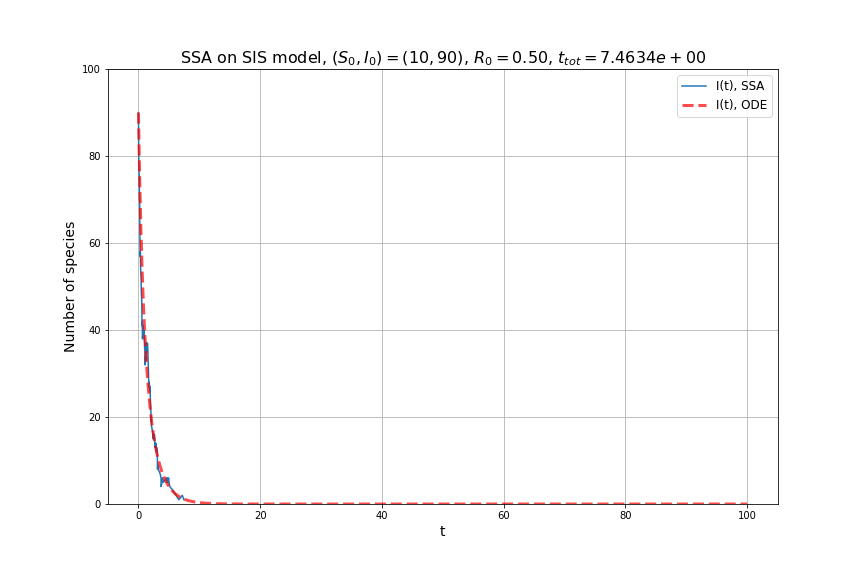

Values plotted in this chart, from the file beside it:
, 0, 1, 2, 3
0, 0.0, 10.0, 90.0, 0.0
1, 0.004082, 11.0, 89.0, 0.004082
2, 0.006026, 12.0, 88.0, 0.001944
3, 0.006902, 13.0, 87.0, 0.0008757
4, 0.01443, 14.0, 86.0, 0.007531
5, 0.0145, 15.0, 85.0, 6.88083278315688e-05
6, 0.01646, 16.0, 84.0, 0.00196
7, 0.01847, 17.0, 83.0, 0.00201
8, 0.02645, 18.0, 82.0, 0.00798
9, 0.03836, 19.0, 81.0, 0.01191
10, 0.04736, 20.0, 80.0, 0.008996
11, 0.06158, 21.0, 79.0, 0.01422
12, 0.07406, 22.0, 78.0, 0.01248
13, 0.09372, 23.0, 77.0, 0.01966
14, 0.1074, 24.0, 76.0, 0.01367
15, 0.1439, 25.0, 75.0, 0.03646
16, 0.1485, 26.0, 74.0, 0.004679
17, 0.1536, 27.0, 73.0, 0.005052
18, 0.1612, 28.0, 72.0, 0.007648
19, 0.1629, 29.0, 71.0, 0.001689
20, 0.1962, 30.0, 70.0, 0.03325
21, 0.2074, 31.0, 69.0, 0.01125
22, 0.209, 32.0, 68.0, 0.001612
23, 0.2122, 33.0, 67.0, 0.00312
24, 0.2237, 34.0, 66.0, 0.0115
25, 0.2287, 35.0, 65.0, 0.005024
26, 0.2351, 36.0, 64.0, 0.00643
27, 0.2352, 37.0, 63.0, 9.677751258542628e-05
28, 0.2423, 38.0, 62.0, 0.007123
29, 0.2426, 39.0, 61.0, 0.0002677
30, 0.2454, 40.0, 60.0, 0.002839
31, 0.2699, 41.0, 59.0, 0.02448
32, 0.2711, 42.0, 58.0, 0.001166
33, 0.2927, 43.0, 57.0, 0.02159
34, 0.2941, 42.0, 58.0, 0.001421
35, 0.297, 43.0, 57.0, 0.002966
36, 0.3217, 42.0, 58.0, 0.02463
37, 0.3375, 43.0, 57.0, 0.0158
38, 0.341, 44.0, 56.0, 0.003507
39, 0.3497, 45.0, 55.0, 0.008752
40, 0.3692, 46.0, 54.0, 0.0195
41, 0.388, 47.0, 53.0, 0.01873
42, 0.4362, 48.0, 52.0, 0.04827
43, 0.4425, 49.0, 51.0, 0.006206
44, 0.4564, 50.0, 50.0, 0.01397
45, 0.467, 51.0, 49.0, 0.01061
46, 0.4894, 52.0, 48.0, 0.02232
47, 0.5436, 53.0, 47.0, 0.05423
48, 0.5456, 54.0, 46.0, 0.002047
49, 0.5578, 55.0, 45.0, 0.01219
50, 0.5641, 56.0, 44.0, 0.006231
51, 0.5799, 57.0, 43.0, 0.01587
52, 0.5849, 58.0, 42.0, 0.004974
53, 0.6, 59.0, 41.0, 0.01507
54, 0.6211, 58.0, 42.0, 0.02112
55, 0.6245, 59.0, 41.0, 0.003381
56, 0.6479, 60.0, 40.0, 0.02345
57, 0.6525, 61.0, 39.0, 0.004628
58, 0.6576, 62.0, 38.0, 0.005042
59, 0.7129, 61.0, 39.0, 0.05529
... 102 more rows
